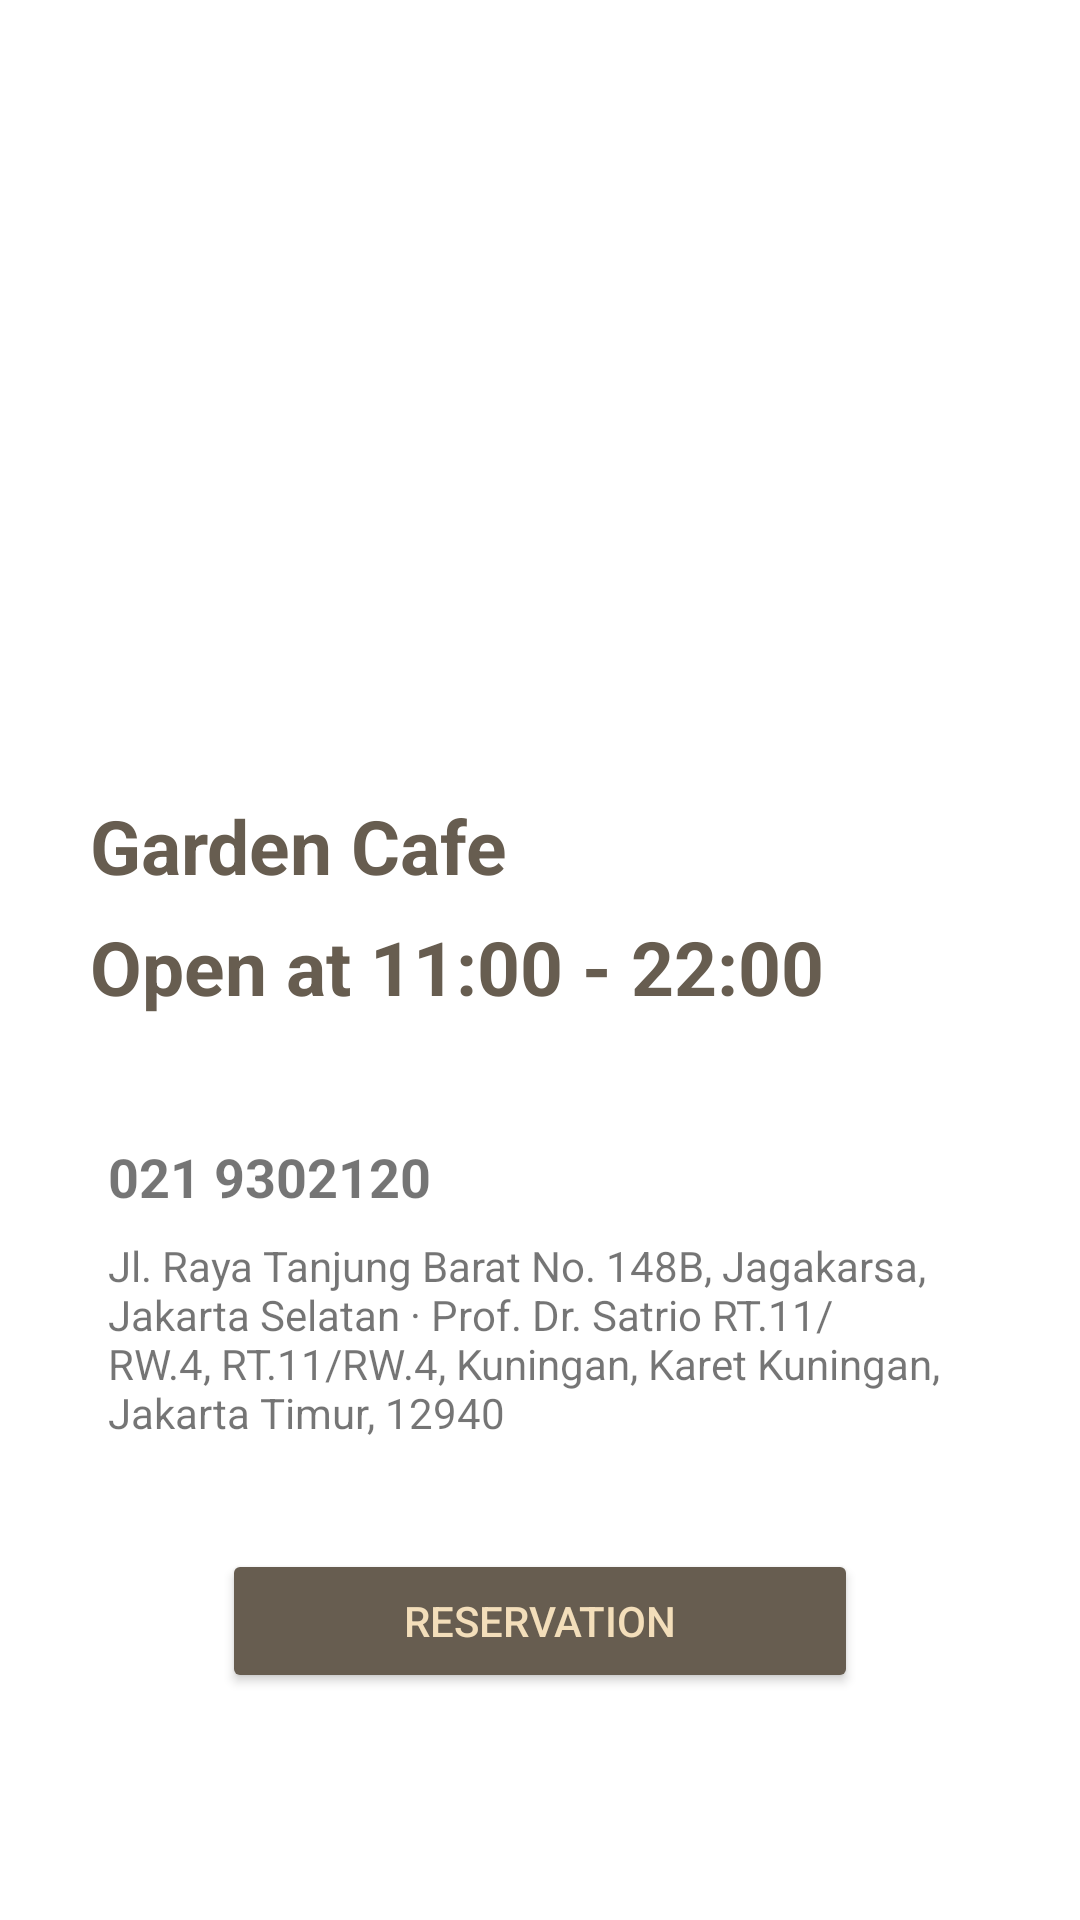

This screen was rendered from an Android layout file. Write that file and the resources it references.
<!-- AndroidManifest.xml: application theme Theme.Project11 -->
<!-- res/layout/activity_outlets3.xml -->
<?xml version="1.0" encoding="utf-8"?>
<FrameLayout xmlns:android="http://schemas.android.com/apk/res/android"
    xmlns:app="http://schemas.android.com/apk/res-auto"
    xmlns:tools="http://schemas.android.com/tools"
    android:layout_width="match_parent"
    android:layout_height="match_parent"
    tools:context=".MainActivity">



    <LinearLayout
        android:layout_width="match_parent"
        android:layout_height="wrap_content"
        android:orientation="vertical">

        <androidx.constraintlayout.widget.ConstraintLayout
            android:layout_width="match_parent"
            android:layout_height="50dp">


            <LinearLayout
                android:id="@+id/linearLayout"
                android:layout_width="match_parent"
                android:layout_height="wrap_content"
                android:layout_marginStart="32dp"
                android:layout_marginTop="30dp"
                android:layout_marginEnd="32dp"
                android:orientation="horizontal"
                app:layout_constraintBottom_toBottomOf="parent"
                app:layout_constraintEnd_toEndOf="parent"
                app:layout_constraintStart_toStartOf="parent"
                app:layout_constraintTop_toTopOf="parent">

                <LinearLayout
                    android:layout_width="match_parent"
                    android:layout_height="wrap_content"
                    android:layout_marginTop="-20dp"
                    android:gravity="center_vertical"
                    android:orientation="horizontal"
                    android:padding="16dp">

                    <ImageView
                        android:id="@+id/bb"
                        android:layout_width="wrap_content"
                        android:layout_height="wrap_content"
                        android:layout_gravity="start"
                        android:src="@drawable/ic_baseline_arrow_back_ios_24" />

                    <View
                        android:layout_width="0dp"
                        android:layout_height="0dp"
                        android:layout_weight="1" />

                </LinearLayout>


            </LinearLayout>

        </androidx.constraintlayout.widget.ConstraintLayout>

        <LinearLayout
            android:layout_width="match_parent"
            android:layout_height="match_parent" />


        <ViewFlipper
            android:id="@+id/flipper"
            android:layout_width="match_parent"
            android:layout_height="200dp"
            android:layout_gravity="center"
            android:paddingTop="10dp">

        </ViewFlipper>

        <LinearLayout
            android:layout_width="match_parent"
            android:layout_height="50dp"
            android:layout_marginTop="15dp"
            android:layout_marginEnd="32dp"
            android:orientation="horizontal"
            android:paddingLeft="30dp"
            tools:layout_marginStart="32dp">


            <TextView
                android:id="@+id/textViewsas"
                android:layout_width="wrap_content"
                android:layout_height="wrap_content"
                android:layout_weight="1"
                android:text="Garden Cafe"
                android:textSize="25dp"
                android:textStyle="bold"
                tools:layout_marginLeft="0dp"
                android:textColor="@color/brownDark"/>

        </LinearLayout>

        <LinearLayout
            android:layout_width="match_parent"
            android:layout_height="match_parent"
            android:layout_marginTop="-10dp"
            android:layout_marginEnd="32dp"
            android:layout_weight="1"
            android:orientation="horizontal"
            android:paddingLeft="30dp"
            tools:layout_marginStart="32dp">


            <TextView
                android:id="@+id/textViewsxs"
                android:layout_width="wrap_content"
                android:layout_height="wrap_content"
                android:layout_weight="1"
                android:text="Open at 11:00 - 22:00"
                android:textSize="25dp"
                android:textStyle="bold"
                tools:layout_marginLeft="0dp"
                android:textColor="@color/brownDark"/>

        </LinearLayout>

        <LinearLayout
            android:layout_width="match_parent"
            android:layout_height="match_parent"
            android:layout_marginTop="5dp"
            android:layout_marginEnd="32dp"
            android:layout_weight="1"
            android:orientation="horizontal"
            android:paddingLeft="30dp"
            tools:layout_marginStart="32dp"/>

        <LinearLayout
            android:layout_width="match_parent"
            android:layout_height="match_parent"
            android:layout_margin="20dp"
            android:layout_weight="1"
            android:orientation="vertical"
            android:padding="16dp">

            <TextView
                android:id="@+id/title_textviewasss"
                android:layout_width="match_parent"
                android:layout_height="wrap_content"
                android:text="021 9302120"
                android:textSize="18sp"
                android:textStyle="bold" />

            <TextView
                android:id="@+id/des"
                android:layout_width="match_parent"
                android:layout_height="wrap_content"
                android:layout_marginTop="8dp"
                android:text="Jl. Raya Tanjung Barat No. 148B, Jagakarsa, Jakarta Selatan ·
Prof. Dr. Satrio RT.11/RW.4, RT.11/RW.4,
Kuningan, Karet Kuningan, Jakarta Timur, 12940"
                android:textSize="14sp" />
        </LinearLayout>

        <LinearLayout
            android:layout_width="match_parent"
            android:layout_height="wrap_content"
            android:gravity="center">

            <Button
                android:id="@+id/reservasi"
                android:layout_width="212dp"
                android:layout_height="wrap_content"
                android:backgroundTint="@color/brownDark"
                android:text="reservation"
                android:textColor="@color/cream"
                android:onClick="to_reservation"/>

        </LinearLayout>

    </LinearLayout>

</FrameLayout>
<!-- resources referenced by this layout -->
<resources>
  <color name="brownDark">#675D50</color>
  <color name="cream">#F3DEBA</color>
  <style name="Theme.Project11" parent="Theme.MaterialComponents.DayNight.NoActionBar">
          
          <item name="colorPrimary">@color/purple_500</item>
          <item name="colorPrimaryVariant">@color/purple_700</item>
          <item name="colorOnPrimary">@color/white</item>
          
          <item name="colorSecondary">@color/teal_200</item>
          <item name="colorSecondaryVariant">@color/teal_700</item>
          <item name="colorOnSecondary">@color/black</item>
          
          <item name="android:statusBarColor">?attr/colorPrimaryVariant</item>
          
      </style>
  <color name="purple_500">#FFFFFF</color>
  <color name="purple_700">#FF3700B3</color>
  <color name="white">#FFFFFFFF</color>
  <color name="teal_200">#FF03DAC5</color>
  <color name="teal_700">#FF018786</color>
  <color name="black">#FF000000</color>
</resources>
